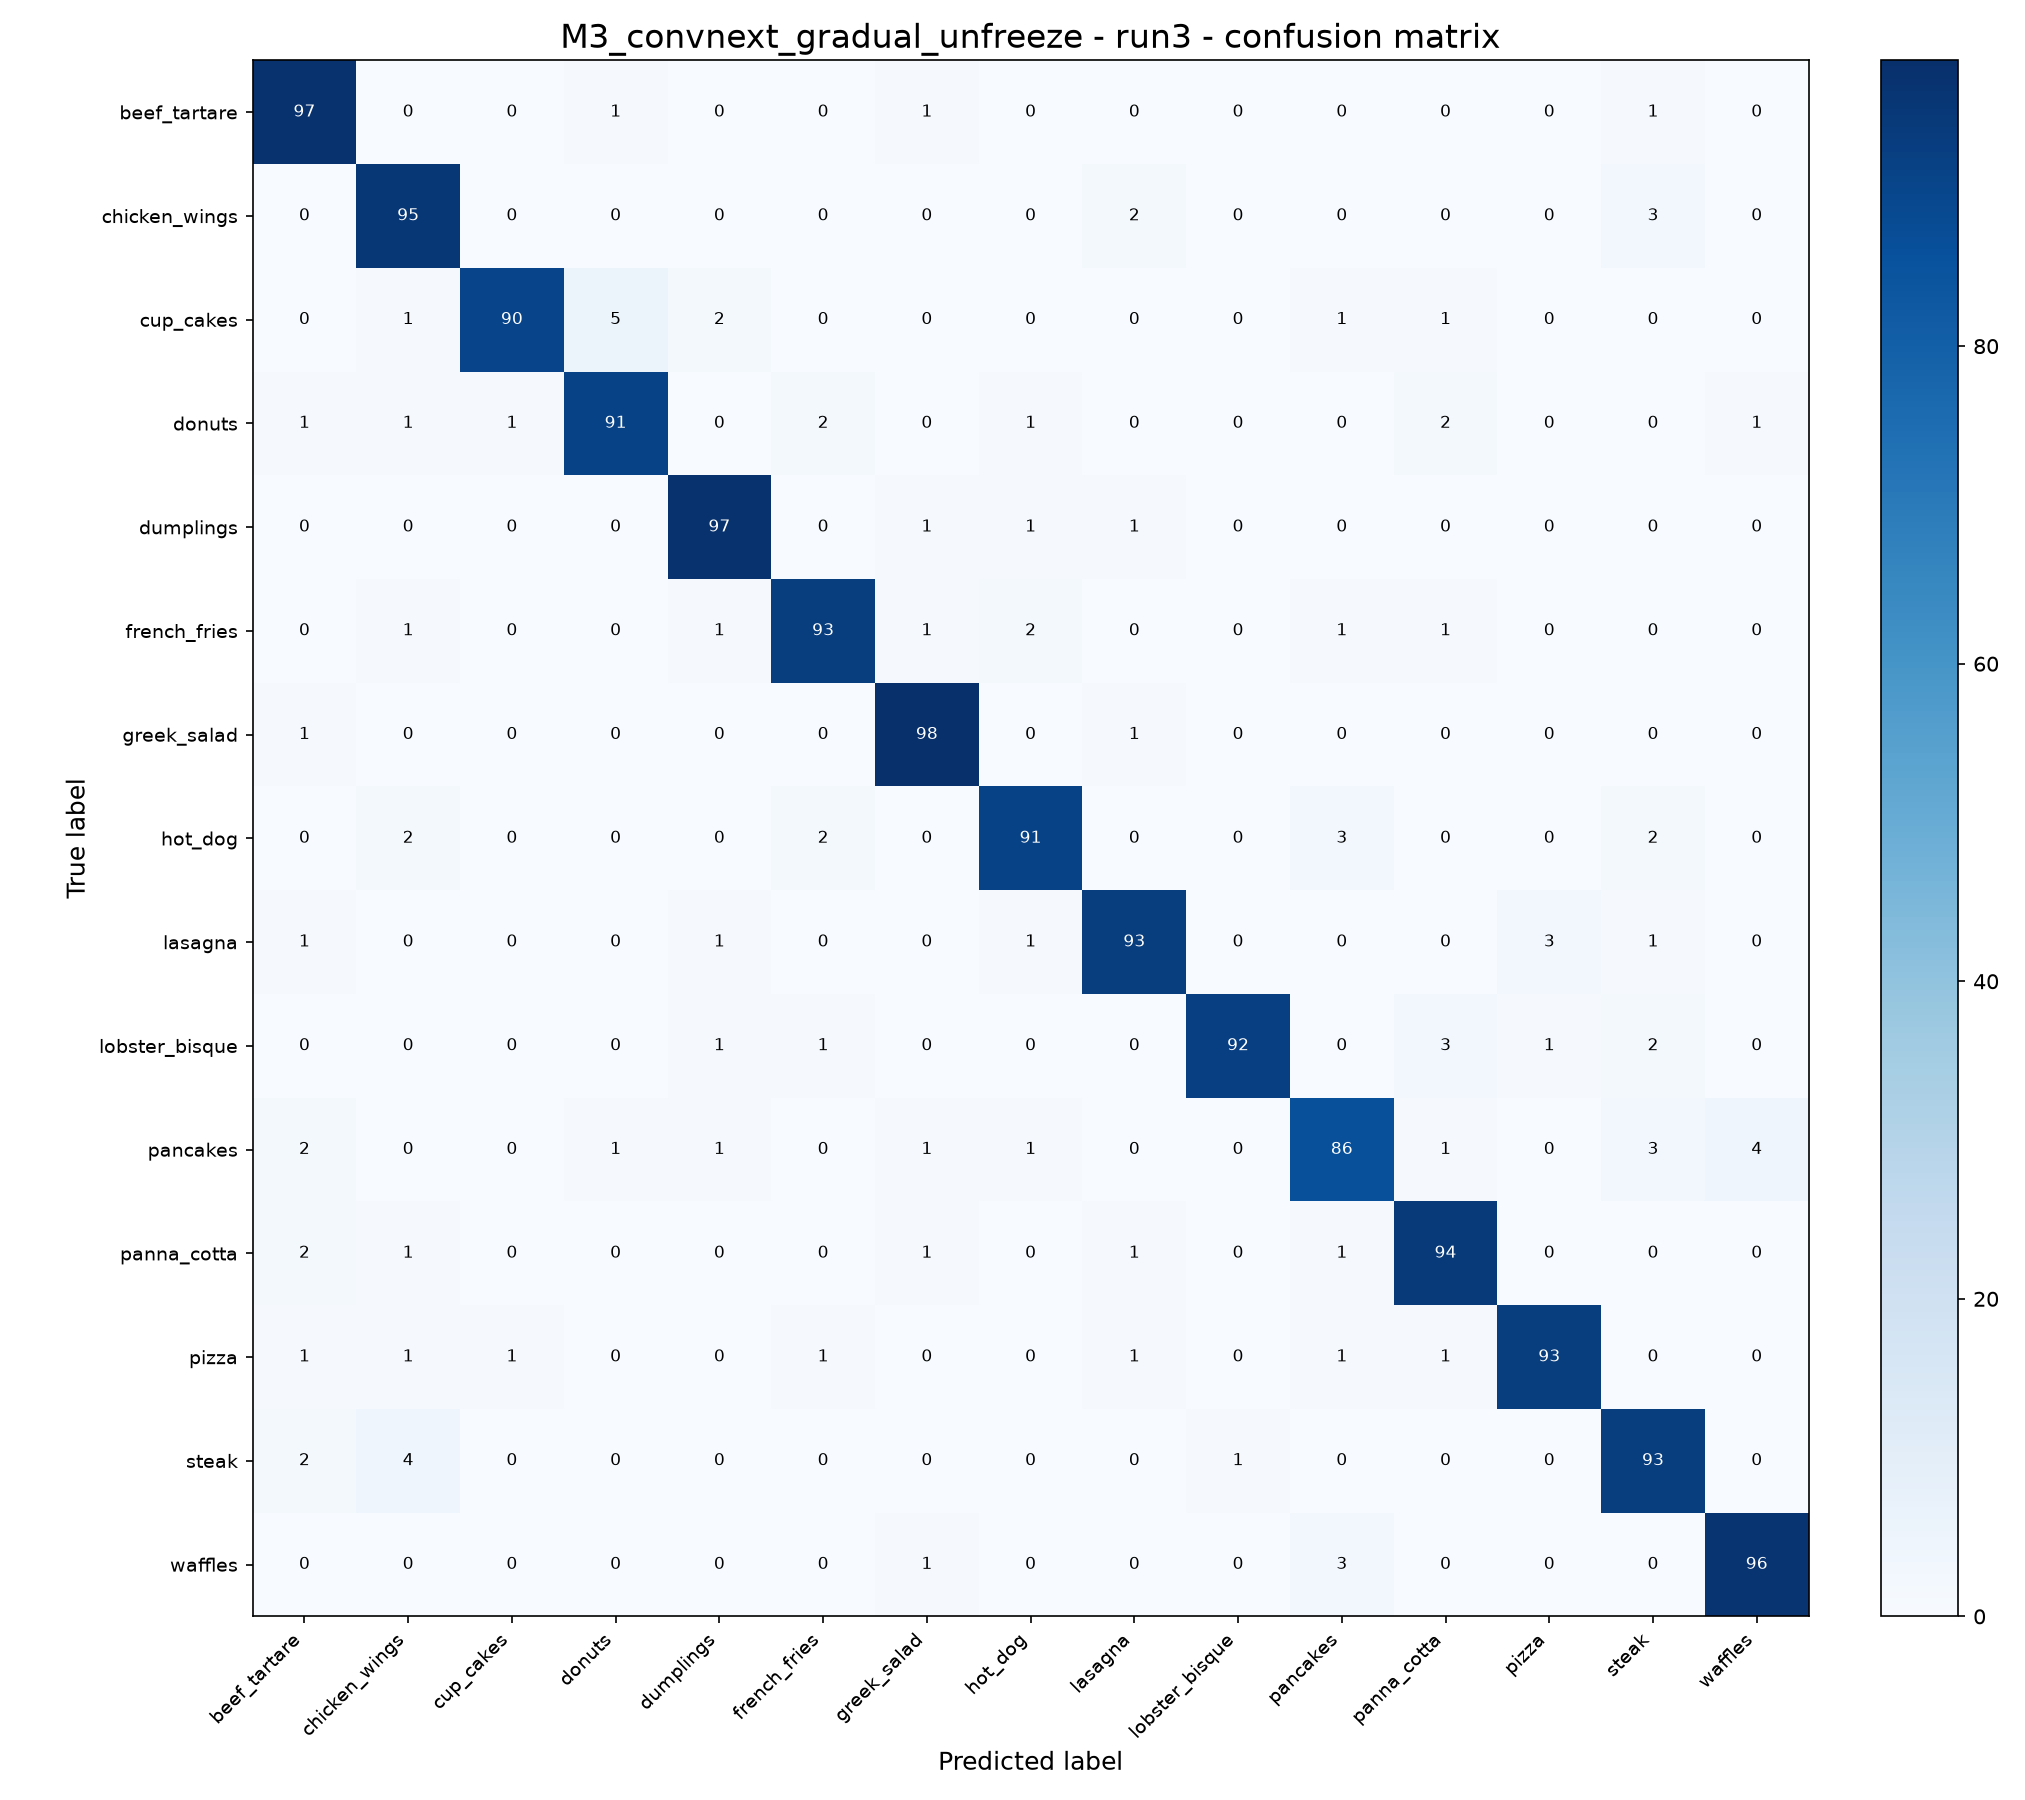

The data file committed next to this chart (first rows):
, beef_tartare, chicken_wings, cup_cakes, donuts, dumplings, french_fries, greek_salad, hot_dog, lasagna, lobster_bisque, pancakes, panna_cotta, pizza, steak, waffles
beef_tartare, 97, 0, 0, 1, 0, 0, 1, 0, 0, 0, 0, 0, 0, 1, 0
chicken_wings, 0, 95, 0, 0, 0, 0, 0, 0, 2, 0, 0, 0, 0, 3, 0
cup_cakes, 0, 1, 90, 5, 2, 0, 0, 0, 0, 0, 1, 1, 0, 0, 0
donuts, 1, 1, 1, 91, 0, 2, 0, 1, 0, 0, 0, 2, 0, 0, 1
dumplings, 0, 0, 0, 0, 97, 0, 1, 1, 1, 0, 0, 0, 0, 0, 0
french_fries, 0, 1, 0, 0, 1, 93, 1, 2, 0, 0, 1, 1, 0, 0, 0
greek_salad, 1, 0, 0, 0, 0, 0, 98, 0, 1, 0, 0, 0, 0, 0, 0
hot_dog, 0, 2, 0, 0, 0, 2, 0, 91, 0, 0, 3, 0, 0, 2, 0
lasagna, 1, 0, 0, 0, 1, 0, 0, 1, 93, 0, 0, 0, 3, 1, 0
lobster_bisque, 0, 0, 0, 0, 1, 1, 0, 0, 0, 92, 0, 3, 1, 2, 0
pancakes, 2, 0, 0, 1, 1, 0, 1, 1, 0, 0, 86, 1, 0, 3, 4
panna_cotta, 2, 1, 0, 0, 0, 0, 1, 0, 1, 0, 1, 94, 0, 0, 0
pizza, 1, 1, 1, 0, 0, 1, 0, 0, 1, 0, 1, 1, 93, 0, 0
steak, 2, 4, 0, 0, 0, 0, 0, 0, 0, 1, 0, 0, 0, 93, 0
waffles, 0, 0, 0, 0, 0, 0, 1, 0, 0, 0, 3, 0, 0, 0, 96
